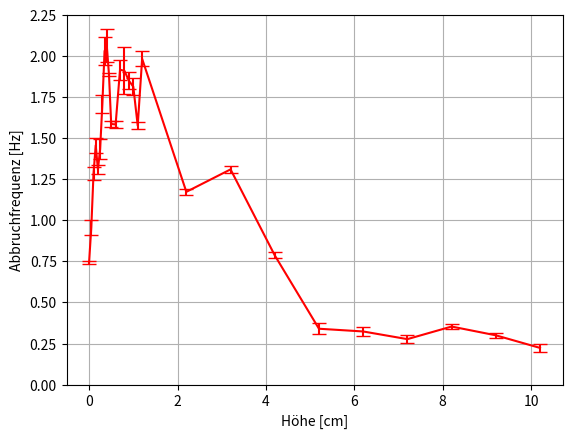

This chart was generated by the following Python code:
#!/usr/bin/env python
# coding: utf8
import numpy as np
import matplotlib
matplotlib.use('pdf')
import matplotlib.pyplot as plt

height = [0,5,10,15,20,25,30,35,40,45,50,60,70,80,90,100,110,120,220,320,420,520,620,720,820,920,1020]
height = np.array(height,dtype="float")/100

data = [[0.735,0.74,0.758],
        [0.995,0.978,0.896],
        [1.23,1.3,1.32],
        [1.52,1.43,1.42],
        [1.33,1.33,1.27],
        [1.48,1.47,1.35],
        [1.75,1.74,1.63],
        [1.96,2.15,1.98],
        [1.95,2.19,2.05],
        [1.88,1.9,1.88],
        [1.56,1.6,1.6],
        [1.56,1.61,1.58],
        [1.96,1.83,1.96],
        [1.78,2.11,1.84],
        [1.87,1.9,1.78],
        [1.84,1.86,1.74],
        [1.61,1.56,1.56],
        [2,2.03,1.92],
        [1.2,1.16,1.16],
        [1.34,1.29,1.3],
        [0.76,0.8,0.8],
        [0.3,0.38,0.34],
        [0.33,0.35,0.29],
        [0.26,0.31,0.26],
        [0.35,0.37,0.34],
        [0.32,0.29,0.29],
        [0.2,0.26,0.21]]
        #[1.21,1.22,1.28],
        #[1.5,1.68,1.4]]

plt.errorbar(height,np.mean(data,axis=1),yerr=np.std(data,axis=1),fmt="r-",capsize=5)
plt.ylim(ymin=0, ymax=2.25)
plt.xlabel(u"Höhe [cm]")
plt.ylabel("Abbruchfrequenz [Hz]")
plt.grid()
plt.savefig("abbruch_result.pdf",dpi=300,bbox_inches="tight")
